pico-8 play session: no input (idle)

[t = 4 s] idle ~4s (no d-pad/buttons)
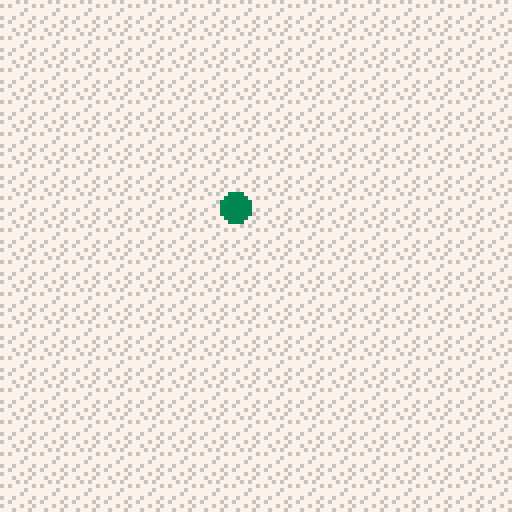
[t = 8 s] idle ~8s (no d-pad/buttons)
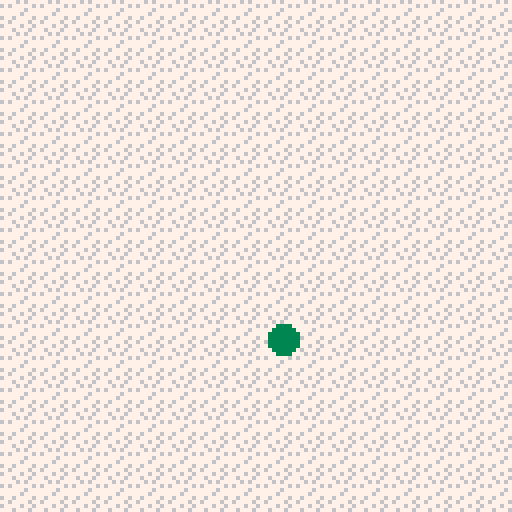

pico-8 cartridge
version 32
__lua__
function _init()
 cls()
 --
 originx=64
 originy=64 
 radius=35
 --
 speed=0.5
 dist=0.5
 --
 angle_percent=0
 --
 draw_map()
end


function _update()
	while true do
 	angle_percent += 0.03
 	if (angle_percent > 1.00) angle_percent = 0
 	--
 	cls()
 	draw_map()
 	x=originx + speed * radius * cos(angle_percent)
 	y=originy + speed * radius * sin(angle_percent)	
		spr(1,x,y)
		flip()
	end
end


function _draw()

end



-->8
function draw_map()
	map(0, 0, 0, 0, 16, 16)
end
__gfx__
0000000077333377eeeeeeee8888888877cccc778666666877776767000000000000000000000000000000000000000000000000000000000000000000000000
0000000073333337eeeeeeee888888887cccccc78866668867677777000000000000000000000000000000000000000000000000000000000000000000000000
0070070033333333eeeeeeee88888888cccccccc6888688877777767000000000000000000000000000000000000000000000000000000000000000000000000
0007700033333333eeeeeeee88888888cccccccc6688888677777677000000000000000000000000000000000000000000000000000000000000000000000000
0007700033333333eeeeeeee88888888cccccccc6688886667767777000000000000000000000000000000000000000000000000000000000000000000000000
0070070033333333eeeeeeee88888888cccccccc6688886677677776000000000000000000000000000000000000000000000000000000000000000000000000
0000000073333337eeeeeeee888888887cccccc76888888667777677000000000000000000000000000000000000000000000000000000000000000000000000
0000000077333377eeeeeeee8888888877cccc778866668877767776000000000000000000000000000000000000000000000000000000000000000000000000
00000000000000000000000000000000000000000000000000000000000000000000000000000000000000000000000000000000000000000000000000000000
00000000000000000000000000000000000000000000000000000000000000000000000000000000000000000000000000000000000000000000000000000000
00000000000000000000000000000000000000000000000000000000000000000000000000000000000000000000000000000000000000000000000000000000
00000000000000000000000000000000000000000000000000000000000000000000000000000000000000000000000000000000000000000000000000000000
00000000000000000000000000000000000000000000000000000000000000000000000000000000000000000000000000000000000000000000000000000000
00000000000000000000000000000000000000000000000000000000000000000000000000000000000000000000000000000000000000000000000000000000
00000000000000000000000000000000000000000000000000000000000000000000000000000000000000000000000000000000000000000000000000000000
00000000000000000000000000000000000000000000000000000000000000000000000000000000000000000000000000000000000000000000000000000000
00000000000000000000000000000000000000000000000000000000000000000000000000000000000000000000000000000000000000000000000000000000
00000000000000000000000000000000000000000000000000000000000000000000000000000000000000000000000000000000000000000000000000000000
00000000000000000000000000000000000000000000000000000000000000000000000000000000000000000000000000000000000000000000000000000000
00000000000000000000000000000000000000000000000000000000000000000000000000000000000000000000000000000000000000000000000000000000
00000000000000000000000000000000000000000000000000000000000000000000000000000000000000000000000000000000000000000000000000000000
00000000000000000000000000000000000000000000000000000000000000000000000000000000000000000000000000000000000000000000000000000000
00000000000000000000000000000000000000000000000000000000000000000000000000000000000000000000000000000000000000000000000000000000
00000000000000000000000000000000000000000000000000000000000000000000000000000000000000000000000000000000000000000000000000000000
00000000000000000000000000000000000000000000000000000000000000000000000000000000000000000000000000000000000000000000000000000000
00000000000000000000000000000000000000000000000000000000000000000000000000000000000000000000000000000000000000000000000000000000
00000000000000000000000000000000000000000000000000000000000000000000000000000000000000000000000000000000000000000000000000000000
00000000000000000000000000000000000000000000000000000000000000000000000000000000000000000000000000000000000000000000000000000000
00000000000000000000000000000000000000000000000000000000000000000000000000000000000000000000000000000000000000000000000000000000
00000000000000000000000000000000000000000000000000000000000000000000000000000000000000000000000000000000000000000000000000000000
00000000000000000000000000000000000000000000000000000000000000000000000000000000000000000000000000000000000000000000000000000000
00000000000000000000000000000000000000000000000000000000000000000000000000000000000000000000000000000000000000000000000000000000
00000000000000000000000000000000000000000000000000000000000000000000000000000000000000000000000000000000000000000000000000000000
00000000000000000000000000000000000000000000000000000000000000000000000000000000000000000000000000000000000000000000000000000000
00000000000000000000000000000000000000000000000000000000000000000000000000000000000000000000000000000000000000000000000000000000
00000000000000000000000000000000000000000000000000000000000000000000000000000000000000000000000000000000000000000000000000000000
00000000000000000000000000000000000000000000000000000000000000000000000000000000000000000000000000000000000000000000000000000000
00000000000000000000000000000000000000000000000000000000000000000000000000000000000000000000000000000000000000000000000000000000
00000000000000000000000000000000000000000000000000000000000000000000000000000000000000000000000000000000000000000000000000000000
00000000000000000000000000000000000000000000000000000000000000000000000000000000000000000000000000000000000000000000000000000000
00000000000000000000000000000000000000000000000000000000000000000000000000000000000000000000000000000000000000000000000000000000
00000000000000000000000000000000000000000000000000000000000000000000000000000000000000000000000000000000000000000000000000000000
00000000000000000000000000000000000000000000000000000000000000000000000000000000000000000000000000000000000000000000000000000000
00000000000000000000000000000000000000000000000000000000000000000000000000000000000000000000000000000000000000000000000000000000
00000000000000000000000000000000000000000000000000000000000000000000000000000000000000000000000000000000000000000000000000000000
00000000000000000000000000000000000000000000000000000000000000000000000000000000000000000000000000000000000000000000000000000000
00000000000000000000000000000000000000000000000000000000000000000000000000000000000000000000000000000000000000000000000000000000
00000000000000000000000000000000000000000000000000000000000000000000000000000000000000000000000000000000000000000000000000000000
00000000000000000000000000000000000000000000000000000000000000000000000000000000000000000000000000000000000000000000000000000000
00000000000000000000000000000000000000000000000000000000000000000000000000000000000000000000000000000000000000000000000000000000
00000000000000000000000000000000000000000000000000000000000000000000000000000000000000000000000000000000000000000000000000000000
00000000000000000000000000000000000000000000000000000000000000000000000000000000000000000000000000000000000000000000000000000000
00000000000000000000000000000000000000000000000000000000000000000000000000000000000000000000000000000000000000000000000000000000
00000000000000000000000000000000000000000000000000000000000000000000000000000000000000000000000000000000000000000000000000000000
00000000000000000000000000000000000000000000000000000000000000000000000000000000000000000000000000000000000000000000000000000000
00000000000000000000000000000000000000000000000000000000000000000000000000000000000000000000000000000000000000000000000000000000
00000000000000000000000000000000000000000000000000000000000000000000000000000000000000000000000000000000000000000000000000000000
00000000000000000000000000000000000000000000000000000000000000000000000000000000000000000000000000000000000000000000000000000000
00000000000000000000000000000000000000000000000000000000000000000000000000000000000000000000000000000000000000000000000000000000
00000000000000000000000000000000000000000000000000000000000000000000000000000000000000000000000000000000000000000000000000000000
00000000000000000000000000000000000000000000000000000000000000000000000000000000000000000000000000000000000000000000000000000000
00000000000000000000000000000000000000000000000000000000000000000000000000000000000000000000000000000000000000000000000000000000
00000000000000000000000000000000000000000000000000000000000000000000000000000000000000000000000000000000000000000000000000000000
00000000000000000000000000000000000000000000000000000000000000000000000000000000000000000000000000000000000000000000000000000000
60606060606060606060606060606060606060606060606060606060606060606060606060606060606060606060606060606060606060606060606060606000
__gff__
0001010101000000000000000000000000000000000000000000000000000000000000000000000000000000000000000000000000000000000000000000000000000000000000000000000000000000000000000000000000000000000000000000000000000000000000000000000000000000000000000000000000000000
0000000000000000000000000000000000000000000000000000000000000000000000000000000000000000000000000000000000000000000000000000000000000000000000000000000000000000000000000000000000000000000000000000000000000000000000000000000000000000000000000000000000000000
__map__
0606060606060606060606060606060606060606060606060606060606060606060606060606060606060606060606060606060606060606060606060606060000000000000000000000000000000000000000000000000000000000000000000000000000000000000000000000000000000000000000000000000000000000
0606060606060606060606060606060606060606060606060606060606060606060606060606060606060606060606060606060606060606060606060606060000000000000000000000000000000000000000000000000000000000000000000000000000000000000000000000000000000000000000000000000000000000
0606060606060606060606060606060606060606060606060606060606060606060606060606060606060606060606060606060606060606060606060606060000000000000000000000000000000000000000000000000000000000000000000000000000000000000000000000000000000000000000000000000000000000
0606060606060606060606060606060606060606060606060606060606060606060606060606060606060606060606060606060606060606060606060606060000000000000000000000000000000000000000000000000000000000000000000000000000000000000000000000000000000000000000000000000000000000
0606060606060606060606060606060606060606060606060606060606060606060606060606060606060606060606060606060606060606060606060606060000000000000000000000000000000000000000000000000000000000000000000000000000000000000000000000000000000000000000000000000000000000
0606060606060606060606060606060606060606060606060606060606060606060606060606060606060606060606060606060606060606060606060606060000000000000000000000000000000000000000000000000000000000000000000000000000000000000000000000000000000000000000000000000000000000
0606060606060606060606060606060606060606060606060606060606060606060606060606060606060606060606060606060606060606060606060606060000000000000000000000000000000000000000000000000000000000000000000000000000000000000000000000000000000000000000000000000000000000
0606060606060606060606060606060606060606060606060606060606060606060606060606060606060606060606060606060606060606060606060606060000000000000000000000000000000000000000000000000000000000000000000000000000000000000000000000000000000000000000000000000000000000
0606060606060606060606060606060606060606060606060606060606060606060606060606060606060606060606060606060606060606060606060606060000000000000000000000000000000000000000000000000000000000000000000000000000000000000000000000000000000000000000000000000000000000
0606060606060606060606060606060606060606060606060606060606060606060606060606060606060606060606060606060606060606060606060606060000000000000000000000000000000000000000000000000000000000000000000000000000000000000000000000000000000000000000000000000000000000
0606060606060606060606060606060606060606060606060606060606060606060606060606060606060606060606060606060606060606060606060606060000000000000000000000000000000000000000000000000000000000000000000000000000000000000000000000000000000000000000000000000000000000
0606060606060606060606060606060606060606060606060606060606060606060606060606060606060606060606060606060606060606060606060606060000000000000000000000000000000000000000000000000000000000000000000000000000000000000000000000000000000000000000000000000000000000
0606060606060606060606060606060606060606060606060606060606060606060606060606060606060606060606060606060606060606060606060606060000000000000000000000000000000000000000000000000000000000000000000000000000000000000000000000000000000000000000000000000000000000
0606060606060606060606060606060606060606060606060606060606060606060606060606060606060606060606060606060606060606060606060606060000000000000000000000000000000000000000000000000000000000000000000000000000000000000000000000000000000000000000000000000000000000
0606060606060606060606060606060606060606060606060606060606060606060606060606060606060606060606060606060606060606060606060606060000000000000000000000000000000000000000000000000000000000000000000000000000000000000000000000000000000000000000000000000000000000
0606060606060606060606060606060606060606060606060606060606060606060606060606060606060606060606060606060606060606060606060606060000000000000000000000000000000000000000000000000000000000000000000000000000000000000000000000000000000000000000000000000000000000
0606060606060606060606060606060606060606060606060606060606060606060606060606060606060606060606060606060606060606060606060606060000000000000000000000000000000000000000000000000000000000000000000000000000000000000000000000000000000000000000000000000000000000
0606060606060606060606060606060606060606060606060606060606060606060606060606060606060606060606060606060606060606060606060606060000000000000000000000000000000000000000000000000000000000000000000000000000000000000000000000000000000000000000000000000000000000
0606060606060606060606060606060606060606060606060606060606060606060606060606060606060606060606060606060606060606060606060606060000000000000000000000000000000000000000000000000000000000000000000000000000000000000000000000000000000000000000000000000000000000
0606060606060606060606060606060606060606060606060606060606060606060606060606060606060606060606060606060606060606060606060606060000000000000000000000000000000000000000000000000000000000000000000000000000000000000000000000000000000000000000000000000000000000
0606060606060606060606060606060606060606060606060606060606060606060606060606060606060606060606060606060606060606060606060606060000000000000000000000000000000000000000000000000000000000000000000000000000000000000000000000000000000000000000000000000000000000
0606060606060606060606060606060606060606060606060606060606060606060606060606060606060606060606060606060606060606060606060606060000000000000000000000000000000000000000000000000000000000000000000000000000000000000000000000000000000000000000000000000000000000
0606060606060606060606060606060606060606060606060606060606060606060606060606060606060606060606060606060606060606060606060606060000000000000000000000000000000000000000000000000000000000000000000000000000000000000000000000000000000000000000000000000000000000
0606060606060606060606060606060606060606060606060606060606060606060606060606060606060606060606060606060606060606060606060606060000000000000000000000000000000000000000000000000000000000000000000000000000000000000000000000000000000000000000000000000000000000
0606060606060606060606060606060606060606060606060606060606060606060606060606060606060606060606060606060606060606060606060606060000000000000000000000000000000000000000000000000000000000000000000000000000000000000000000000000000000000000000000000000000000000
0606060606060606060606060606060606060606060606060606060606060606060606060606060606060606060606060606060606060606060606060606060000000000000000000000000000000000000000000000000000000000000000000000000000000000000000000000000000000000000000000000000000000000
0606060606060606060606060606060606060606060606060606060606060606060606060606060606060606060606060606060606060606060606060606060000000000000000000000000000000000000000000000000000000000000000000000000000000000000000000000000000000000000000000000000000000000
0606060606060606060606060606060606060606060606060606060606060606060606060606060606060606060606060606060606060606060606060606060000000000000000000000000000000000000000000000000000000000000000000000000000000000000000000000000000000000000000000000000000000000
0606060606060606060606060606060606060606060606060606060606060606060606060606060606060606060606060606060606060606060606060606060000000000000000000000000000000000000000000000000000000000000000000000000000000000000000000000000000000000000000000000000000000000
0606060606060606060606060606060606060606060606060606060606060606060606060606060606060606060606060606060606060606060606060606060000000000000000000000000000000000000000000000000000000000000000000000000000000000000000000000000000000000000000000000000000000000
0606060606060606060606060606060606060606060606060606060606060606060606060606060606060606060606060606060606060606060606060606060000000000000000000000000000000000000000000000000000000000000000000000000000000000000000000000000000000000000000000000000000000000
0606060606060606060606060606060606060606060606060606060606060606060606060606060606060606060606060606060606060606060606060606060000000000000000000000000000000000000000000000000000000000000000000000000000000000000000000000000000000000000000000000000000000000
